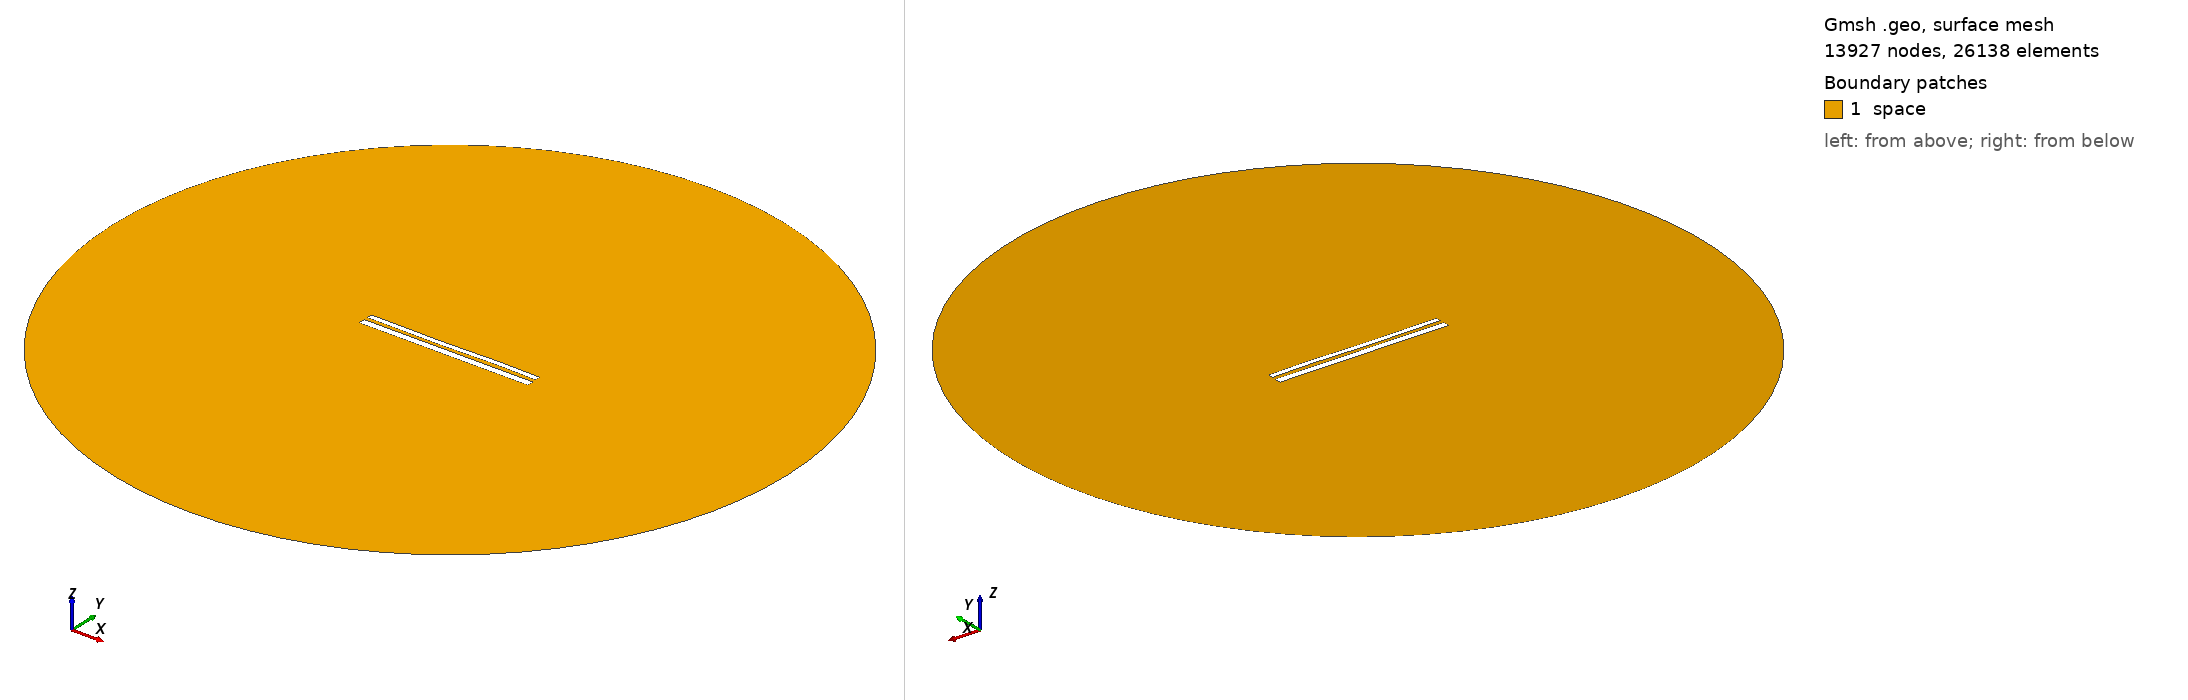

Gmsh geometry script, surface-meshed: 13927 nodes, 26138 surface elements. Boundary patches (legend numbers): 1 space. Left view from above one corner, right view from below the opposite corner. Legend entries are the model's physical surfaces. The drawing asked Gmsh for element sizes between 1% and 20% of the model's largest extent; the script's own settings can give other sizes.

=== 11029.geo (drawn) ===
//---------------------------------------
// Geometry kernel
//---------------------------------------

SetFactory("OpenCASCADE");



//---------------------------------------
// Parameters of the geometry
//---------------------------------------

// Overetch of the upper plate
overetch = 0.375;

// Distance between the plates
distance = 2.0;

// Discretization over the x axis (for the deformation)
nx = 50; 

// Length of the plate
L = 100 - overetch; 

// Number of modes
n = 4; 

// 1st mode coefficient
coeff(1) = 0.07499999999999998;
beta(1) = 0.596864 * 3.1415926535 / L;

// 2nd mode coefficient
coeff(2) = -0.075;
beta(2) = 1.49418 * 3.1415926535 / L;

// 3rd mode coefficient
coeff(3) = -0.15;
beta(3) = 2.50025 * 3.1415926535 / L;

// 4th mode coefficient
coeff(4) = 0.07499999999999998;
beta(4) = 3.49999 * 3.1415926535 / L;



//---------------------------------------
// Upper plate (deformed rectangle)
//---------------------------------------

// Coordiantes of the upper plate
xmin = -50;
xmax = 50 - overetch;

// Height of the upper plate
yheight = 4 - 2 * overetch;

// Indexes of the points
UpperID[] = {};
LowerID[] = {};
LeftID[] = {};
RightID[] = {};

// Point index
p = 1;

// Horizontal edges
For i In {1:nx}
    x = xmin + (i-1)*(xmax - xmin)/(nx-1);

    y_bottom = distance / 2 + overetch;
    For j In {1:n}
        C = (Cosh(beta(j)*L) + Cos(beta(j)*L)) / (Sinh(beta(j)*L) + Sin(beta(j)*L));
        y_bottom  = y_bottom + coeff(j) * (Cosh(beta(j)*(x+50)) - Cos(beta(j)*(x+50)) - C * (Sinh(beta(j)*(x+50)) - Sin(beta(j)*(x+50))));
    EndFor

    y_top = y_bottom + yheight;

    Point(p) = {x, y_top, 0, 1.0};
    UpperID[i] = p;
    p = p + 1;

    Point(p) = {x, y_bottom, 0, 1.0};
    LowerID[i] = p;
    p = p + 1;
EndFor

// Create point lists
UpperPts[] = {}; LowerPts[] = {};
For i In {1:nx}
  UpperPts[] += {UpperID[i]};
  LowerPts[] += {LowerID[i]};
EndFor

// Build splines
Spline(1) = {UpperPts[]};
Spline(2) = {LowerPts[]};
Line(3) = {LowerPts[nx-1], UpperPts[nx-1]};
Line(4) = {LowerPts[0], UpperPts[0]};

// Build the plane surface
Curve Loop(1) = {2, 3, -1, -4};
Plane Surface(1) = {1};



//---------------------------------------
// Lower plate (rectangle)
//---------------------------------------

// Vertices
Point(1001) = {-50, -1, 0, 1.0};
Point(1002) = { 50, -1, 0, 1.0};
Point(1003) = { 50,  -5, 0, 1.0};
Point(1004) = {-50,  -5, 0, 1.0};

// Edges
Line(5) = {1001, 1002};
Line(6) = {1002, 1003};
Line(7) = {1003, 1004};
Line(8) = {1004, 1001};

// Plane surface
Line Loop(2) = {5, 6, 7, 8};
Plane Surface(2) = {2}; 



//---------------------------------------
// Outer (fictious) boundary
//---------------------------------------

// Points
Point(1005) = {0, 0, 0};       // Center
Point(1006) = {200, 0, 0};     // Start point
Point(1007) = {0, 200, 0};     // 90 degrees
Point(1008) = {-200, 0, 0};    // 180 degrees
Point(1009) = {0, -200, 0};    // 270 degrees

// Circle arcs (each needs start, center, end)
Circle(9) = {1006, 1005, 1007};
Circle(10) = {1007, 1005, 1008};
Circle(11) = {1008, 1005, 1009};
Circle(12) = {1009, 1005, 1006};

// Plane surface for the entire domain
Curve Loop(3) = {9, 10, 11, 12};
Surface(3) = {3};

// Subtract the plates from the whole domain to obtain the actual domain where we want to solve the equations
BooleanDifference{ Surface{3}; Delete; }{ Surface{1}; Surface{2}; Delete; }




//---------------------------------------
// Transfinite Lines/Curves
//---------------------------------------

// Set the number of points on the boundaries
r = 7;

// Plates
Transfinite Curve {1, 2} = 50*r Using Progression 1;
Transfinite Curve {3, 4} = 2*r Using Progression 1;
Transfinite Line {5, 7} = 50*r Using Progression 1;
Transfinite Line {6, 8} = 2*r Using Progression 1;

// Outer boundary
Transfinite Line {9, 10, 11, 12} = 20 Using Progression 1;



//---------------------------------------
// Physical groups
//---------------------------------------                

// Physical curves (boundaries)
Physical Line("force_segment", 10) = {2};
Physical Line("upper_plate", 11) = {1, 3, 4};
Physical Line("lower_plate", 12) = {5, 6, 7, 8};
Physical Line("boundary", 20) = {9, 10, 11, 12};

// Physical Surfaces
Physical Surface("space", 30) = {3};



//---------------------------------------
// 6. Generate the Mesh
//---------------------------------------

// 2D mesh generation
Mesh 2;
